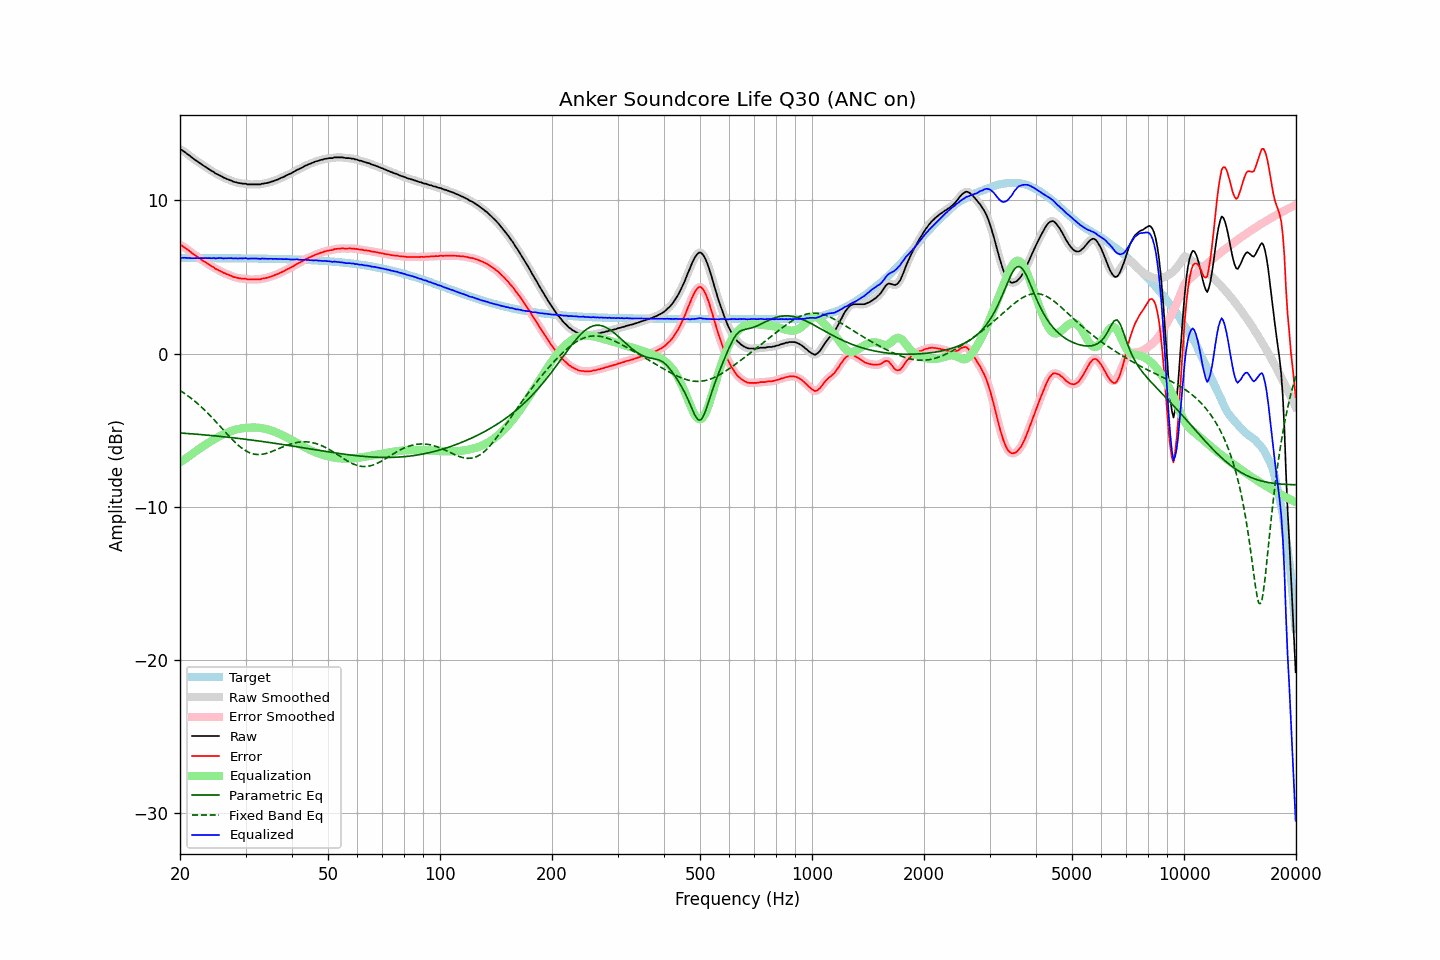

The data file committed next to this chart (first rows):
frequency, raw, error, smoothed, error_smoothed, equalization, parametric_eq, fixed_band_eq, equalized_raw, equalized_smoothed, target
20.00, 13.31, 7.07, 13.32, 7.09, -7.11, -5.19, -2.41, 6.19, 6.21, 6.23
20.20, 13.30, 7.06, 13.27, 7.04, -7.04, -5.19, -2.48, 6.26, 6.23, 6.23
20.40, 13.22, 6.98, 13.22, 6.98, -6.97, -5.20, -2.55, 6.25, 6.25, 6.23
20.61, 13.15, 6.92, 13.15, 6.92, -6.90, -5.21, -2.62, 6.25, 6.25, 6.23
20.81, 13.07, 6.83, 13.07, 6.84, -6.83, -5.22, -2.69, 6.24, 6.24, 6.23
21.02, 12.99, 6.76, 12.99, 6.76, -6.75, -5.23, -2.77, 6.24, 6.24, 6.23
21.23, 12.92, 6.69, 12.91, 6.68, -6.68, -5.23, -2.85, 6.24, 6.23, 6.23
21.44, 12.83, 6.60, 12.83, 6.60, -6.60, -5.24, -2.93, 6.22, 6.23, 6.23
21.66, 12.75, 6.52, 12.75, 6.52, -6.53, -5.25, -3.01, 6.22, 6.22, 6.23
21.87, 12.68, 6.45, 12.67, 6.44, -6.45, -5.26, -3.10, 6.23, 6.23, 6.23
22.09, 12.60, 6.37, 12.60, 6.37, -6.37, -5.27, -3.18, 6.23, 6.23, 6.23
22.31, 12.54, 6.31, 12.53, 6.30, -6.30, -5.28, -3.28, 6.24, 6.23, 6.23
22.54, 12.45, 6.22, 12.46, 6.23, -6.22, -5.28, -3.37, 6.22, 6.23, 6.23
22.76, 12.39, 6.16, 12.38, 6.15, -6.15, -5.29, -3.46, 6.23, 6.23, 6.23
22.99, 12.31, 6.08, 12.31, 6.08, -6.08, -5.30, -3.56, 6.23, 6.23, 6.23
23.22, 12.24, 6.01, 12.24, 6.01, -6.01, -5.31, -3.66, 6.22, 6.23, 6.23
23.45, 12.18, 5.95, 12.17, 5.94, -5.94, -5.32, -3.76, 6.23, 6.23, 6.23
23.69, 12.10, 5.87, 12.10, 5.88, -5.87, -5.33, -3.87, 6.22, 6.23, 6.23
23.92, 12.04, 5.81, 12.03, 5.81, -5.81, -5.34, -3.97, 6.23, 6.23, 6.23
24.16, 11.97, 5.74, 11.97, 5.74, -5.74, -5.35, -4.08, 6.23, 6.23, 6.23
24.40, 11.90, 5.67, 11.90, 5.68, -5.68, -5.36, -4.19, 6.22, 6.23, 6.23
24.65, 11.86, 5.63, 11.84, 5.61, -5.62, -5.37, -4.30, 6.24, 6.22, 6.22
24.89, 11.76, 5.53, 11.77, 5.55, -5.56, -5.38, -4.41, 6.20, 6.22, 6.22
25.14, 11.72, 5.49, 11.72, 5.49, -5.50, -5.39, -4.53, 6.22, 6.22, 6.22
25.39, 11.67, 5.44, 11.66, 5.44, -5.44, -5.40, -4.64, 6.23, 6.22, 6.22
25.65, 11.62, 5.40, 11.61, 5.39, -5.38, -5.41, -4.76, 6.23, 6.23, 6.22
25.91, 11.56, 5.34, 11.56, 5.34, -5.33, -5.42, -4.88, 6.23, 6.22, 6.22
26.16, 11.49, 5.27, 11.50, 5.28, -5.28, -5.43, -4.99, 6.21, 6.22, 6.22
26.43, 11.46, 5.24, 11.45, 5.23, -5.23, -5.44, -5.11, 6.22, 6.21, 6.22
26.69, 11.40, 5.18, 11.40, 5.18, -5.19, -5.46, -5.22, 6.21, 6.22, 6.22
26.96, 11.37, 5.15, 11.37, 5.15, -5.14, -5.47, -5.34, 6.23, 6.22, 6.22
27.23, 11.32, 5.10, 11.32, 5.10, -5.10, -5.48, -5.45, 6.22, 6.22, 6.22
27.50, 11.29, 5.07, 11.28, 5.06, -5.06, -5.49, -5.56, 6.23, 6.22, 6.22
27.77, 11.23, 5.01, 11.24, 5.02, -5.02, -5.50, -5.67, 6.21, 6.22, 6.22
28.05, 11.20, 4.98, 11.20, 4.98, -4.99, -5.51, -5.77, 6.21, 6.21, 6.21
28.33, 11.18, 4.96, 11.17, 4.95, -4.96, -5.53, -5.87, 6.22, 6.21, 6.21
28.62, 11.14, 4.93, 11.15, 4.93, -4.94, -5.54, -5.97, 6.20, 6.21, 6.21
28.90, 11.13, 4.92, 11.12, 4.91, -4.91, -5.55, -6.06, 6.21, 6.21, 6.21
29.19, 11.11, 4.90, 11.10, 4.89, -4.90, -5.56, -6.14, 6.21, 6.21, 6.21
29.48, 11.09, 4.88, 11.10, 4.89, -4.88, -5.58, -6.22, 6.21, 6.22, 6.21
29.78, 11.09, 4.88, 11.08, 4.88, -4.87, -5.59, -6.29, 6.22, 6.22, 6.21
30.08, 11.09, 4.88, 11.07, 4.86, -4.86, -5.60, -6.36, 6.23, 6.21, 6.21
30.38, 11.04, 4.83, 11.05, 4.85, -4.85, -5.62, -6.42, 6.19, 6.21, 6.21
30.68, 11.04, 4.83, 11.04, 4.84, -4.84, -5.63, -6.46, 6.20, 6.20, 6.20
30.99, 11.04, 4.83, 11.03, 4.83, -4.84, -5.64, -6.51, 6.20, 6.20, 6.20
31.30, 11.04, 4.84, 11.04, 4.84, -4.83, -5.66, -6.54, 6.21, 6.21, 6.20
31.61, 11.04, 4.84, 11.04, 4.84, -4.83, -5.67, -6.57, 6.21, 6.21, 6.20
31.93, 11.04, 4.84, 11.04, 4.84, -4.83, -5.68, -6.58, 6.20, 6.20, 6.20
32.24, 11.04, 4.84, 11.03, 4.84, -4.84, -5.70, -6.59, 6.20, 6.19, 6.20
32.57, 11.04, 4.84, 11.04, 4.84, -4.85, -5.71, -6.60, 6.19, 6.19, 6.20
32.89, 11.04, 4.84, 11.05, 4.86, -4.86, -5.73, -6.59, 6.18, 6.19, 6.19
33.22, 11.09, 4.90, 11.07, 4.88, -4.88, -5.74, -6.58, 6.21, 6.19, 6.19
33.55, 11.09, 4.90, 11.09, 4.90, -4.90, -5.76, -6.56, 6.19, 6.20, 6.19
33.89, 11.12, 4.93, 11.11, 4.93, -4.92, -5.77, -6.54, 6.20, 6.19, 6.19
34.23, 11.13, 4.94, 11.13, 4.94, -4.95, -5.79, -6.51, 6.18, 6.18, 6.19
34.57, 11.16, 4.97, 11.16, 4.97, -4.98, -5.80, -6.48, 6.18, 6.18, 6.19
34.92, 11.19, 5.00, 11.19, 5.00, -5.01, -5.82, -6.44, 6.18, 6.18, 6.18
35.27, 11.23, 5.05, 11.22, 5.04, -5.04, -5.83, -6.40, 6.19, 6.18, 6.18
35.62, 11.25, 5.07, 11.26, 5.08, -5.08, -5.85, -6.36, 6.17, 6.18, 6.18
35.97, 11.30, 5.12, 11.29, 5.12, -5.12, -5.86, -6.32, 6.18, 6.18, 6.18
... 635 more rows
